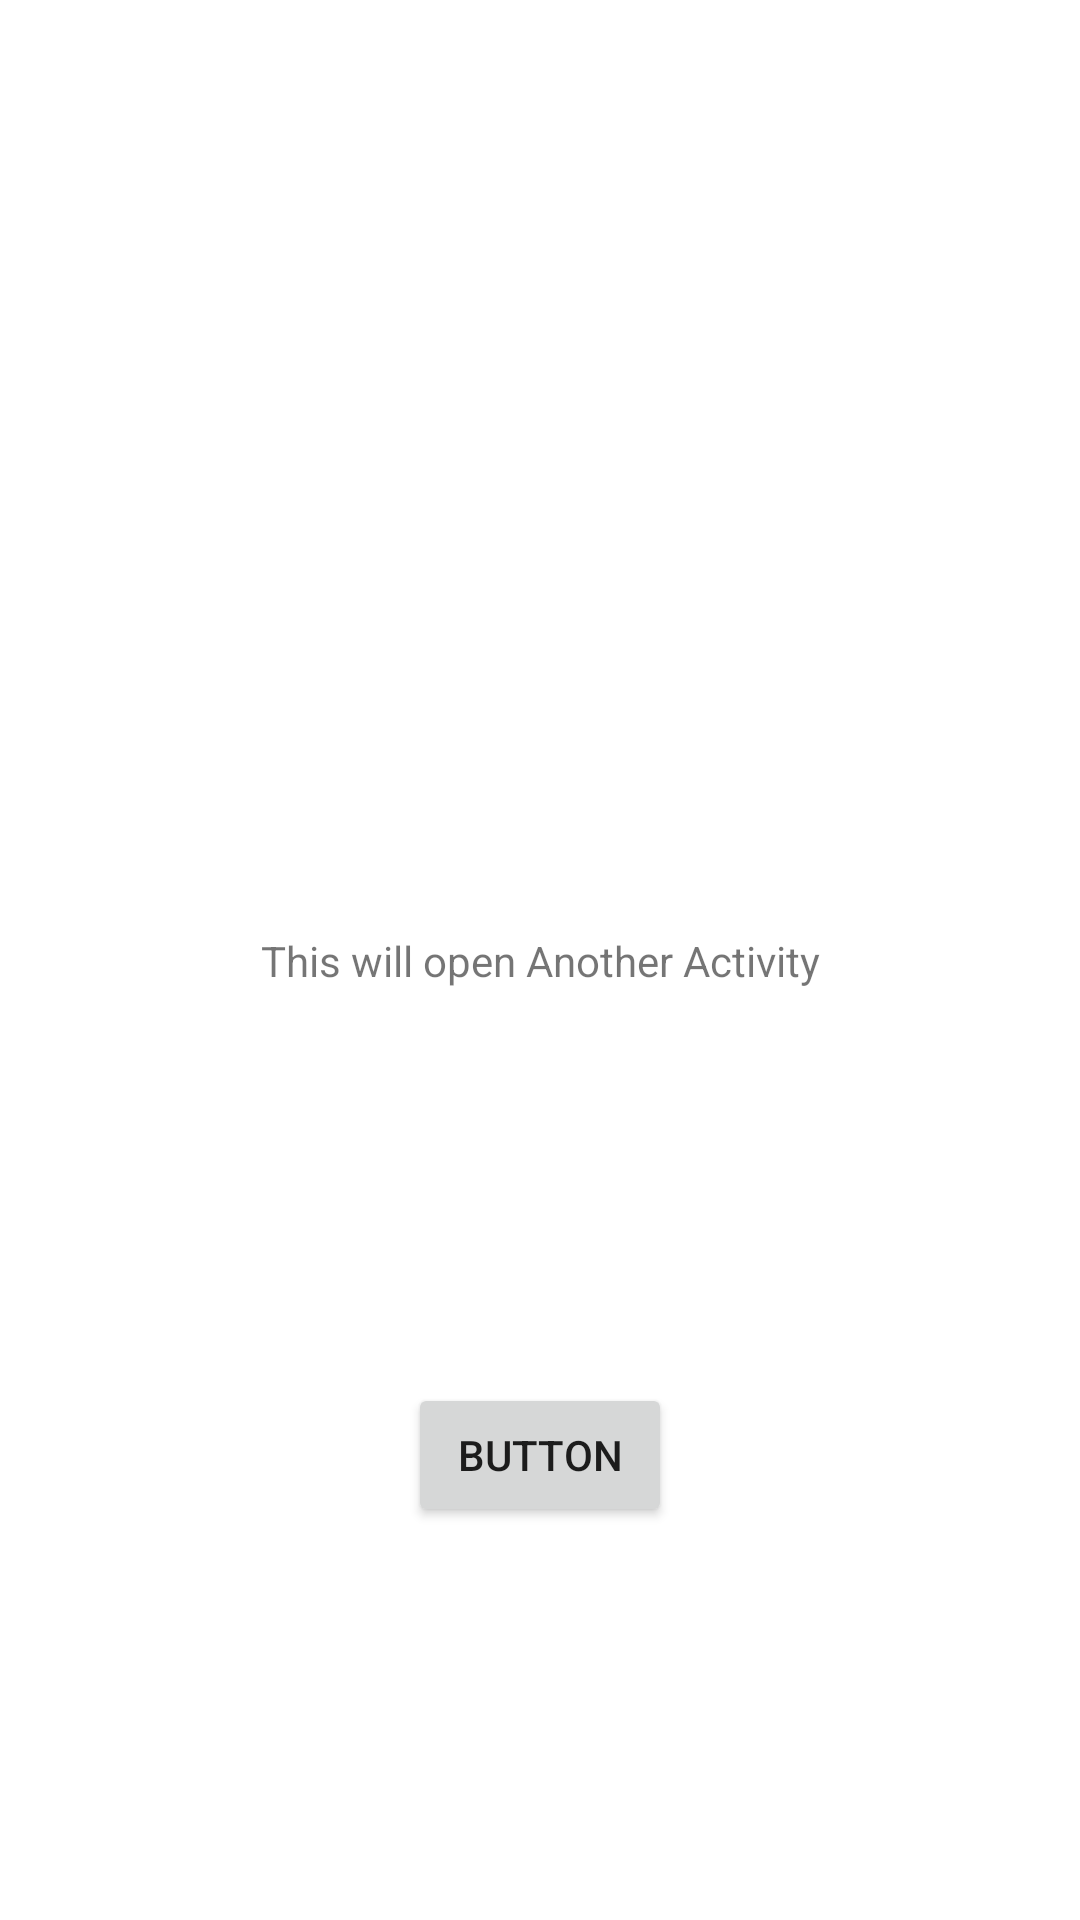

Here is an Android app screen rendered from its layout file. Give the layout XML and the strings, colors and styles it references.
<!-- AndroidManifest.xml: application theme Theme.OpenActivitys -->
<!-- res/layout/activity_main.xml -->
<?xml version="1.0" encoding="utf-8"?>
<androidx.constraintlayout.widget.ConstraintLayout xmlns:android="http://schemas.android.com/apk/res/android"
    xmlns:app="http://schemas.android.com/apk/res-auto"
    xmlns:tools="http://schemas.android.com/tools"
    android:layout_width="match_parent"
    android:layout_height="match_parent"
    tools:context=".MainActivity">

    <TextView
        android:id="@+id/textView"
        android:layout_width="wrap_content"
        android:layout_height="wrap_content"
        android:text="This will open Another Activity"
        app:layout_constraintBottom_toBottomOf="parent"
        app:layout_constraintLeft_toLeftOf="parent"
        app:layout_constraintRight_toRightOf="parent"
        app:layout_constraintTop_toTopOf="parent" />

    <Button
        android:id="@+id/second_activity"
        android:layout_width="wrap_content"
        android:layout_height="wrap_content"
        android:text="Button"
        app:layout_constraintBottom_toBottomOf="parent"
        app:layout_constraintEnd_toEndOf="parent"
        app:layout_constraintStart_toStartOf="parent"
        app:layout_constraintTop_toBottomOf="@+id/textView" />

</androidx.constraintlayout.widget.ConstraintLayout>
<!-- resources referenced by this layout -->
<resources>
  <style name="Theme.OpenActivitys" parent="Theme.MaterialComponents.DayNight.DarkActionBar">
          
          <item name="colorPrimary">@color/purple_500</item>
          <item name="colorPrimaryVariant">@color/purple_700</item>
          <item name="colorOnPrimary">@color/white</item>
          
          <item name="colorSecondary">@color/teal_200</item>
          <item name="colorSecondaryVariant">@color/teal_700</item>
          <item name="colorOnSecondary">@color/black</item>
          
          <item name="android:statusBarColor" tools:targetApi="l">?attr/colorPrimaryVariant</item>
          
      </style>
  <!-- not gathered from this repository: default colours our renderer supplied (Android Studio template values) -->
  <color name="purple_500">#FF6200EE</color>
  <color name="purple_700">#FF3700B3</color>
  <color name="teal_200">#FF03DAC5</color>
  <color name="teal_700">#FF018786</color>
  <color name="black">#FF000000</color>
  <color name="white">#FFFFFFFF</color>
</resources>
